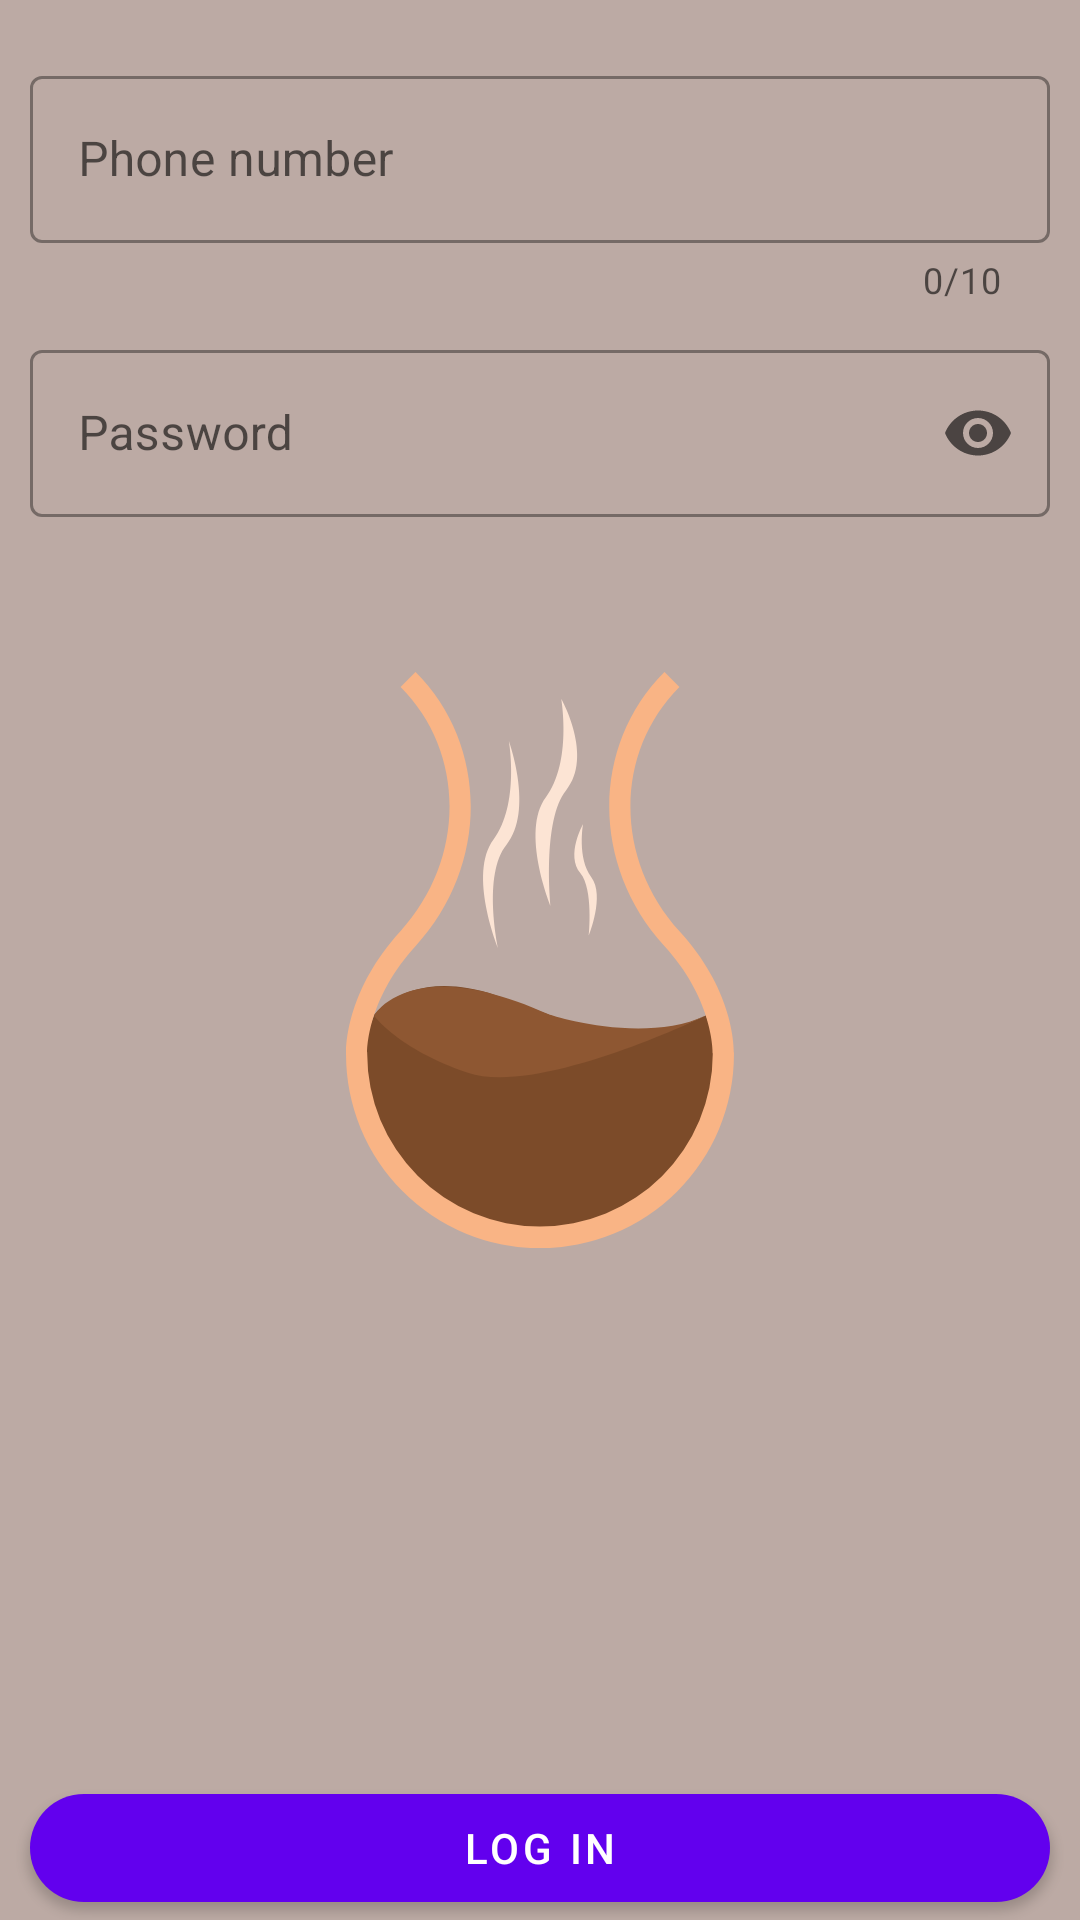

Here is an Android app screen rendered from its layout file. Give the layout XML and the strings, colors and styles it references.
<!-- AndroidManifest.xml: application theme SplashScreenTheme -->
<!-- res/layout/fragment_login.xml -->
<?xml version="1.0" encoding="utf-8"?>
<androidx.constraintlayout.widget.ConstraintLayout xmlns:android="http://schemas.android.com/apk/res/android"
    xmlns:app="http://schemas.android.com/apk/res-auto"
    android:layout_width="match_parent"
    android:layout_height="match_parent">

    <com.google.android.material.textfield.TextInputLayout
        android:id="@+id/textInputLayout"
        android:layout_width="match_parent"
        android:layout_height="wrap_content"
        style="@style/Widget.MaterialComponents.TextInputLayout.OutlinedBox"
        android:layout_marginTop="20dp"
        android:layout_marginStart="10dp"
        android:layout_marginEnd="10dp"
        app:endIconMode="clear_text"
        app:prefixText="+98"
        android:hint="Phone number"
        app:counterEnabled="true"
        app:counterMaxLength="10"
        app:layout_constraintBottom_toTopOf="@+id/textInputLayout2"
        app:layout_constraintEnd_toEndOf="parent"
        app:layout_constraintHorizontal_bias="0.5"
        app:layout_constraintStart_toStartOf="parent"
        app:layout_constraintTop_toTopOf="parent"
        app:layout_constraintVertical_chainStyle="packed">

        <com.google.android.material.textfield.TextInputEditText
            android:layout_width="match_parent"
            android:layout_height="wrap_content"
            android:maxLength="10"
            android:inputType="phone" />
    </com.google.android.material.textfield.TextInputLayout>

    <com.google.android.material.textfield.TextInputLayout
        android:id="@+id/textInputLayout2"
        style="@style/Widget.MaterialComponents.TextInputLayout.OutlinedBox"
        android:layout_width="0dp"
        android:layout_height="wrap_content"
        android:layout_marginTop="10dp"
        android:hint="Password"
        app:endIconMode="password_toggle"
        app:layout_constraintEnd_toEndOf="@+id/textInputLayout"
        app:layout_constraintHorizontal_bias="0.5"
        app:layout_constraintStart_toStartOf="@+id/textInputLayout"
        app:layout_constraintTop_toBottomOf="@+id/textInputLayout">

        <com.google.android.material.textfield.TextInputEditText
            android:id="@+id/textInputLayout2_text"
            android:layout_width="match_parent"
            android:layout_height="wrap_content"
            android:inputType="numberPassword" />
    </com.google.android.material.textfield.TextInputLayout>

    <com.google.android.material.button.MaterialButton
        android:id="@+id/button"
        android:layout_width="0dp"
        android:layout_height="wrap_content"
        android:text="Log In"
        app:cornerRadius="50dp"
        app:layout_constraintBottom_toBottomOf="parent"
        app:layout_constraintEnd_toEndOf="@+id/textInputLayout2"
        app:layout_constraintHorizontal_bias="0.0"
        app:layout_constraintStart_toStartOf="@+id/textInputLayout2" />
</androidx.constraintlayout.widget.ConstraintLayout>
<!-- resources referenced by this layout -->
<resources>
  <style name="SplashScreenTheme" parent="Theme.MaterialComponents.Light.NoActionBar">
          <item name="android:windowBackground">@drawable/splash</item>
          <item name="android:statusBarColor">@color/brown_200</item>
      </style>
  <!-- drawable splash (drawable) -->
  <?xml version="1.0" encoding="utf-8"?>
  <layer-list xmlns:android="http://schemas.android.com/apk/res/android">
      <item android:drawable="@drawable/splash_screen_background"/>
      <item android:drawable="@drawable/ic_coffee" android:gravity="center"/>
  
  </layer-list>
  <color name="brown_200">#BCAAA4</color>
  <!-- drawable splash_screen_background (drawable) -->
  <?xml version="1.0" encoding="utf-8"?>
  <selector xmlns:android="http://schemas.android.com/apk/res/android">
      <item>
          <shape>
              <solid
                  android:color="@color/brown_200"/>
              <size
                  android:width="192dp"
                  android:height="192dp"/>
          </shape>
      </item>
  </selector>
  <!-- drawable ic_coffee (drawable) -->
  <vector android:height="192dp" android:viewportHeight="187.56"
      android:viewportWidth="126.21" android:width="129.1977dp" xmlns:android="http://schemas.android.com/apk/res/android">
      <path android:fillColor="#7c4b29" android:pathData="M9.1,111.86s11.71,-16.19 39.79,-6.55c42.68,14.65 38.22,19.74 68.15,6.55 0,0 14.44,31.24 -16.34,57.14S26.82,171.78 26.82,171.78 -4.38,145.42 9.1,111.86Z"/>
      <path android:fillColor="#f9b485" android:pathData="M126.19,124.64a63.09,63.09 0,0 1,-126.18 -0.18c0,-0.64 -0.76,-19.92 17.62,-40 21.36,-23.32 21.41,-58.28 0.12,-79.58l4.87,-4.89c23.91,23.91 23.95,63.06 0.11,89.13 -16.47,18 -15.85,35 -15.83,35.17a56.2,56.2 0,1 0,112.4 0.16c0,-0.32 0.51,-17.51 -15.82,-35.33 -23.85,-26.07 -23.8,-65.22 0.11,-89.13l4.87,4.89c-21.29,21.3 -21.25,56.26 0.09,79.58C126.95,104.54 126.22,123.78 126.19,124.64Z"/>
      <path android:fillColor="#8e5732" android:pathData="M117.1,111.86s-54.5,26.53 -77.47,18.66S9.1,111.86 9.1,111.86s11.73,-20.94 57,-0.3C66.1,111.56 96.19,121.58 117.1,111.86Z"/>
      <path android:fillColor="#fce4d4" android:pathData="M52.98,22.44s3.62,20.56 -5,32.13C39.56,65.78 49.49,90 49.49,90s-5.23,-24 2.72,-33.78C61.24,45.12 52.98,22.44 52.98,22.44Z"/>
      <path android:fillColor="#fce4d4" android:pathData="M70.01,8.67s3.62,20.55 -5,32.12c-8.38,11.23 1.55,35.43 1.55,35.43s-2.89,-28 5.06,-37.75C80.62,27.38 70.01,8.67 70.01,8.67Z"/>
      <path android:fillColor="#fce4d4" android:pathData="M77.1,49.59s-1.93,11 2.7,17.21c4.49,6 -0.83,19 -0.83,19s1.55,-15 -2.71,-20.23C71.39,59.61 77.1,49.59 77.1,49.59Z"/>
  </vector>
</resources>
